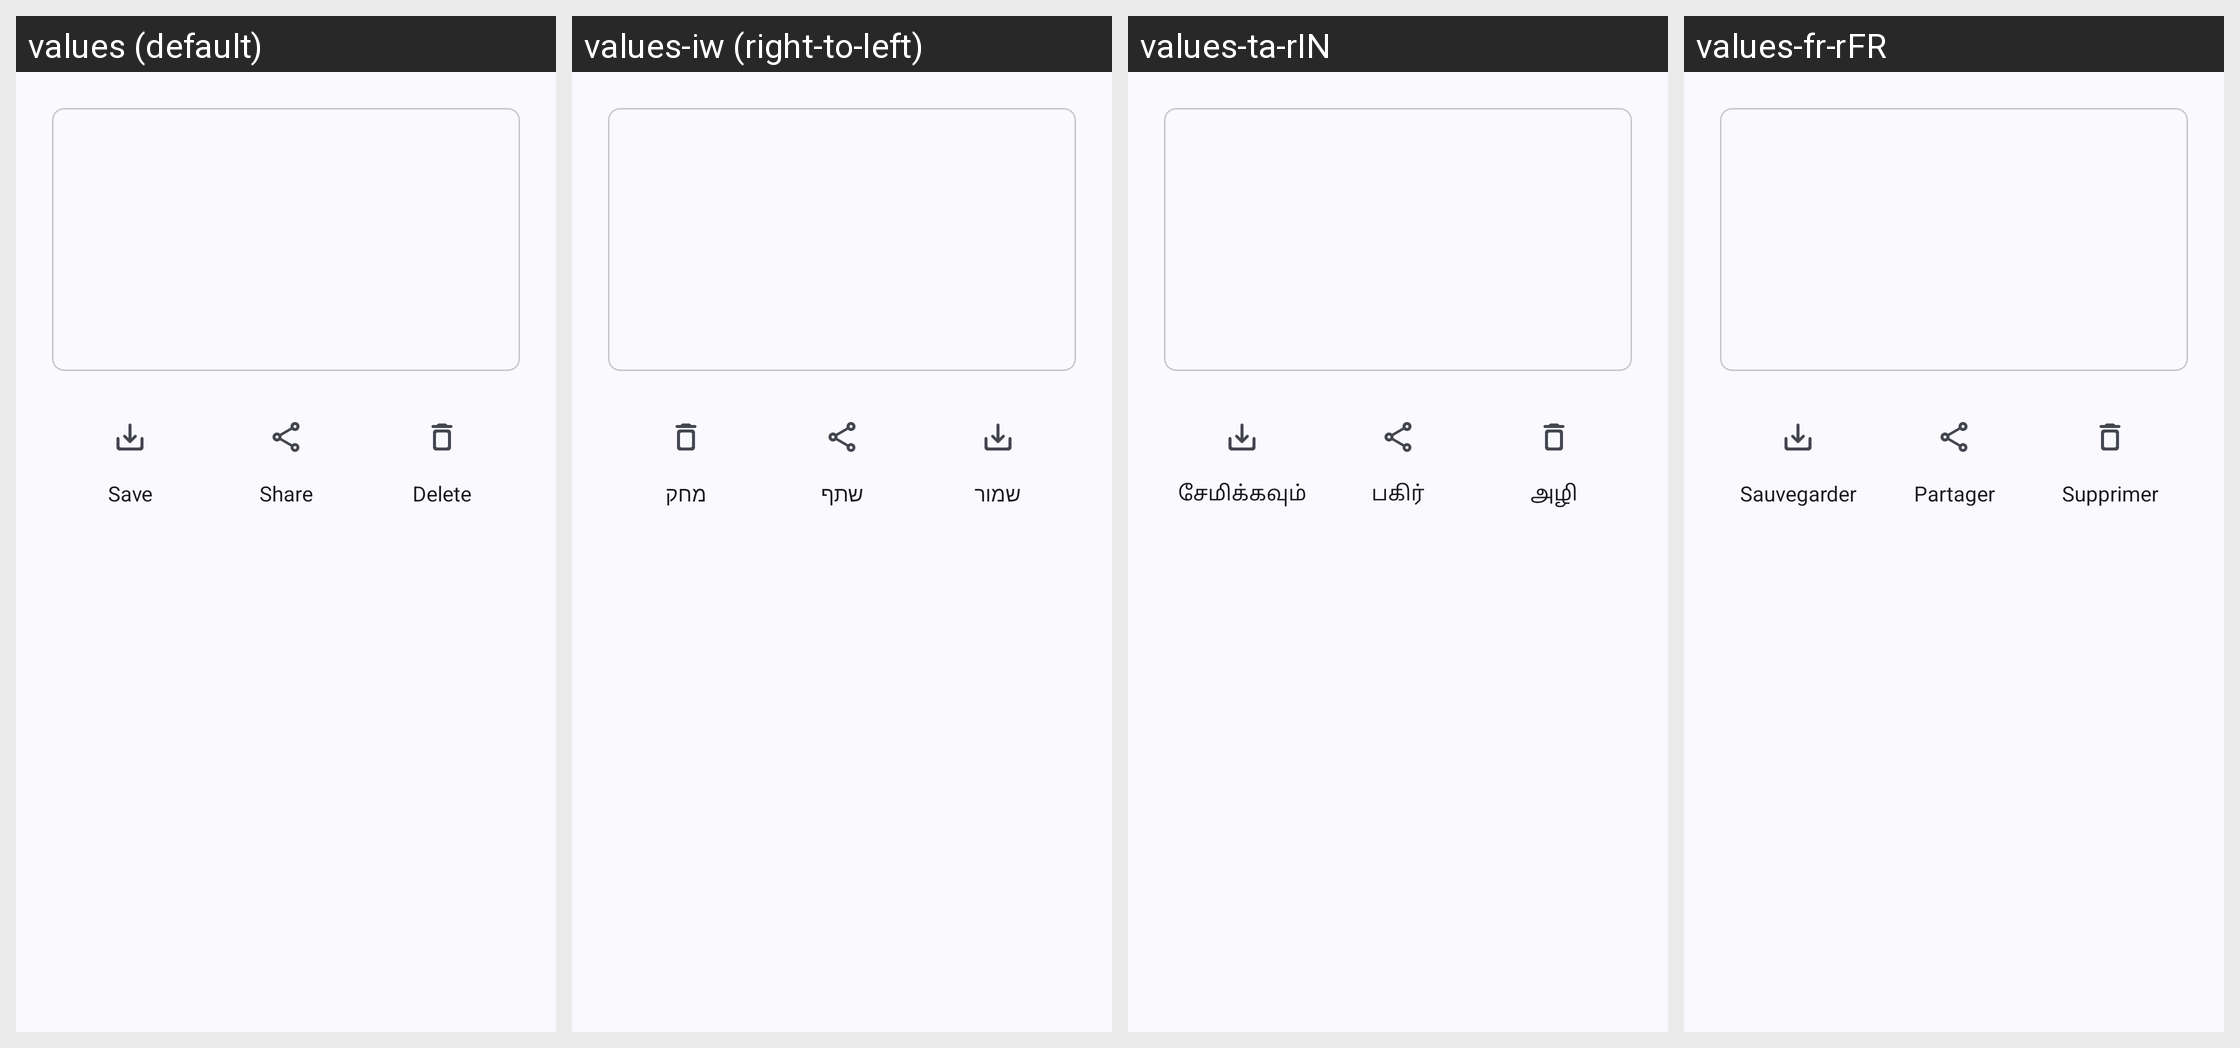

The Android screen above is rendered under several locales of the same app. Produce the string resources it draws, with the default and per-locale values.
Android screen res/layout/dialog_status_options.xml rendered under 4 locales, left to right: values (default), values-iw (right-to-left), values-ta-rIN, values-fr-rFR. Device: Nexus 5 (rendered at 1080×1920; each locale shown at half size, 540×960, under a caption strip naming it); theme Theme.WhatSave.
Other locales in the repository, not shown: values-ar, values-be-rBY, values-de, values-es-rES, values-es-rUS, values-es-rVE, values-hi-rIN, values-in, values-it-rIT, values-kk-rKZ, values-nl-rNL, values-pt, values-pt-rBR, values-ru-rRU.
Strings drawn on this screen, with the default value and each locale's value (text and hints the layout hard-codes, and strings that could not be matched under every locale, appear in the picture but are not listed):

save_action
  values: Save
  values-iw: שמור
  values-ta-rIN: சேமிக்கவும்
  values-fr-rFR: Sauvegarder

share_action
  values: Share
  values-iw: שתף
  values-ta-rIN: பகிர்
  values-fr-rFR: Partager

delete_action
  values: Delete
  values-iw: מחק
  values-ta-rIN: அழி
  values-fr-rFR: Supprimer
